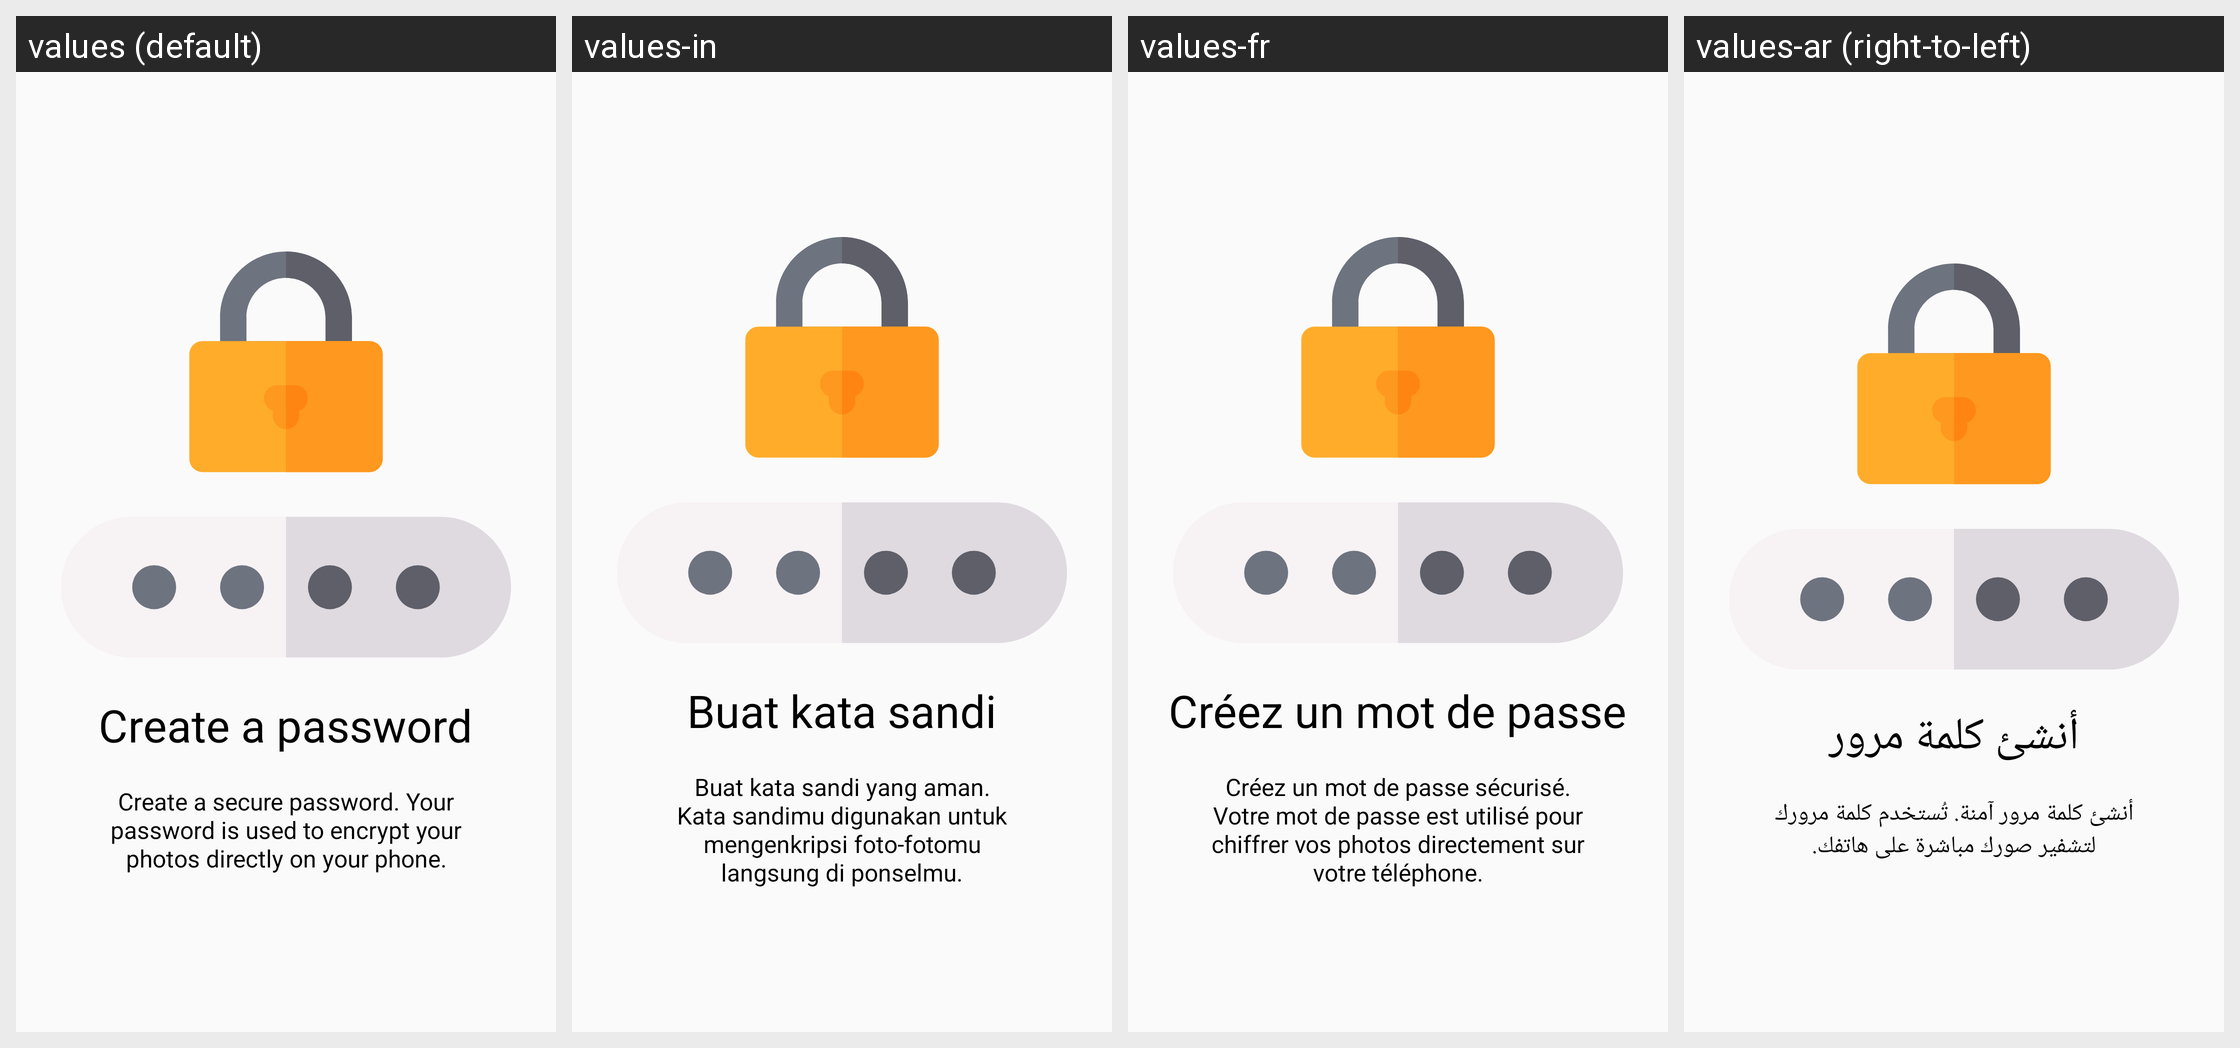

The same Android screen rendered under several of its app's locales, left to right. List the strings drawn on it with the default value and each locale's translation.
Android screen res/layout/fragment_onboarding_slide_2.xml rendered under 4 locales, left to right: values (default), values-in, values-fr, values-ar (right-to-left). Device: Nexus 5 (rendered at 1080×1920; each locale shown at half size, 540×960, under a caption strip naming it); theme AppTheme.
Other locales in the repository, not shown: values-de, values-es, values-id, values-it, values-nl, values-pt-rBR, values-ru, values-ru-rRU, values-tr, values-ur-rIN, values-zh-rCN.
Strings drawn on this screen, with the default value and each locale's value (text and hints the layout hard-codes, and strings that could not be matched under every locale, appear in the picture but are not listed):

onboarding_slide2_title
  values: Create a password
  values-in: Buat kata sandi
  values-fr: Créez un mot de passe
  values-ar: أنشئ كلمة مرور

onboarding_slide2_description
  values: Create a secure password. Your password is used to encrypt your photos directly on your phone.
  values-in: Buat kata sandi yang aman. Kata sandimu digunakan untuk mengenkripsi foto-fotomu langsung di ponselmu.
  values-fr: Créez un mot de passe sécurisé. Votre mot de passe est utilisé pour chiffrer vos photos directement sur votre téléphone.
  values-ar: أنشئ كلمة مرور آمنة. تُستخدم كلمة مرورك لتشفير صورك مباشرة على هاتفك.
